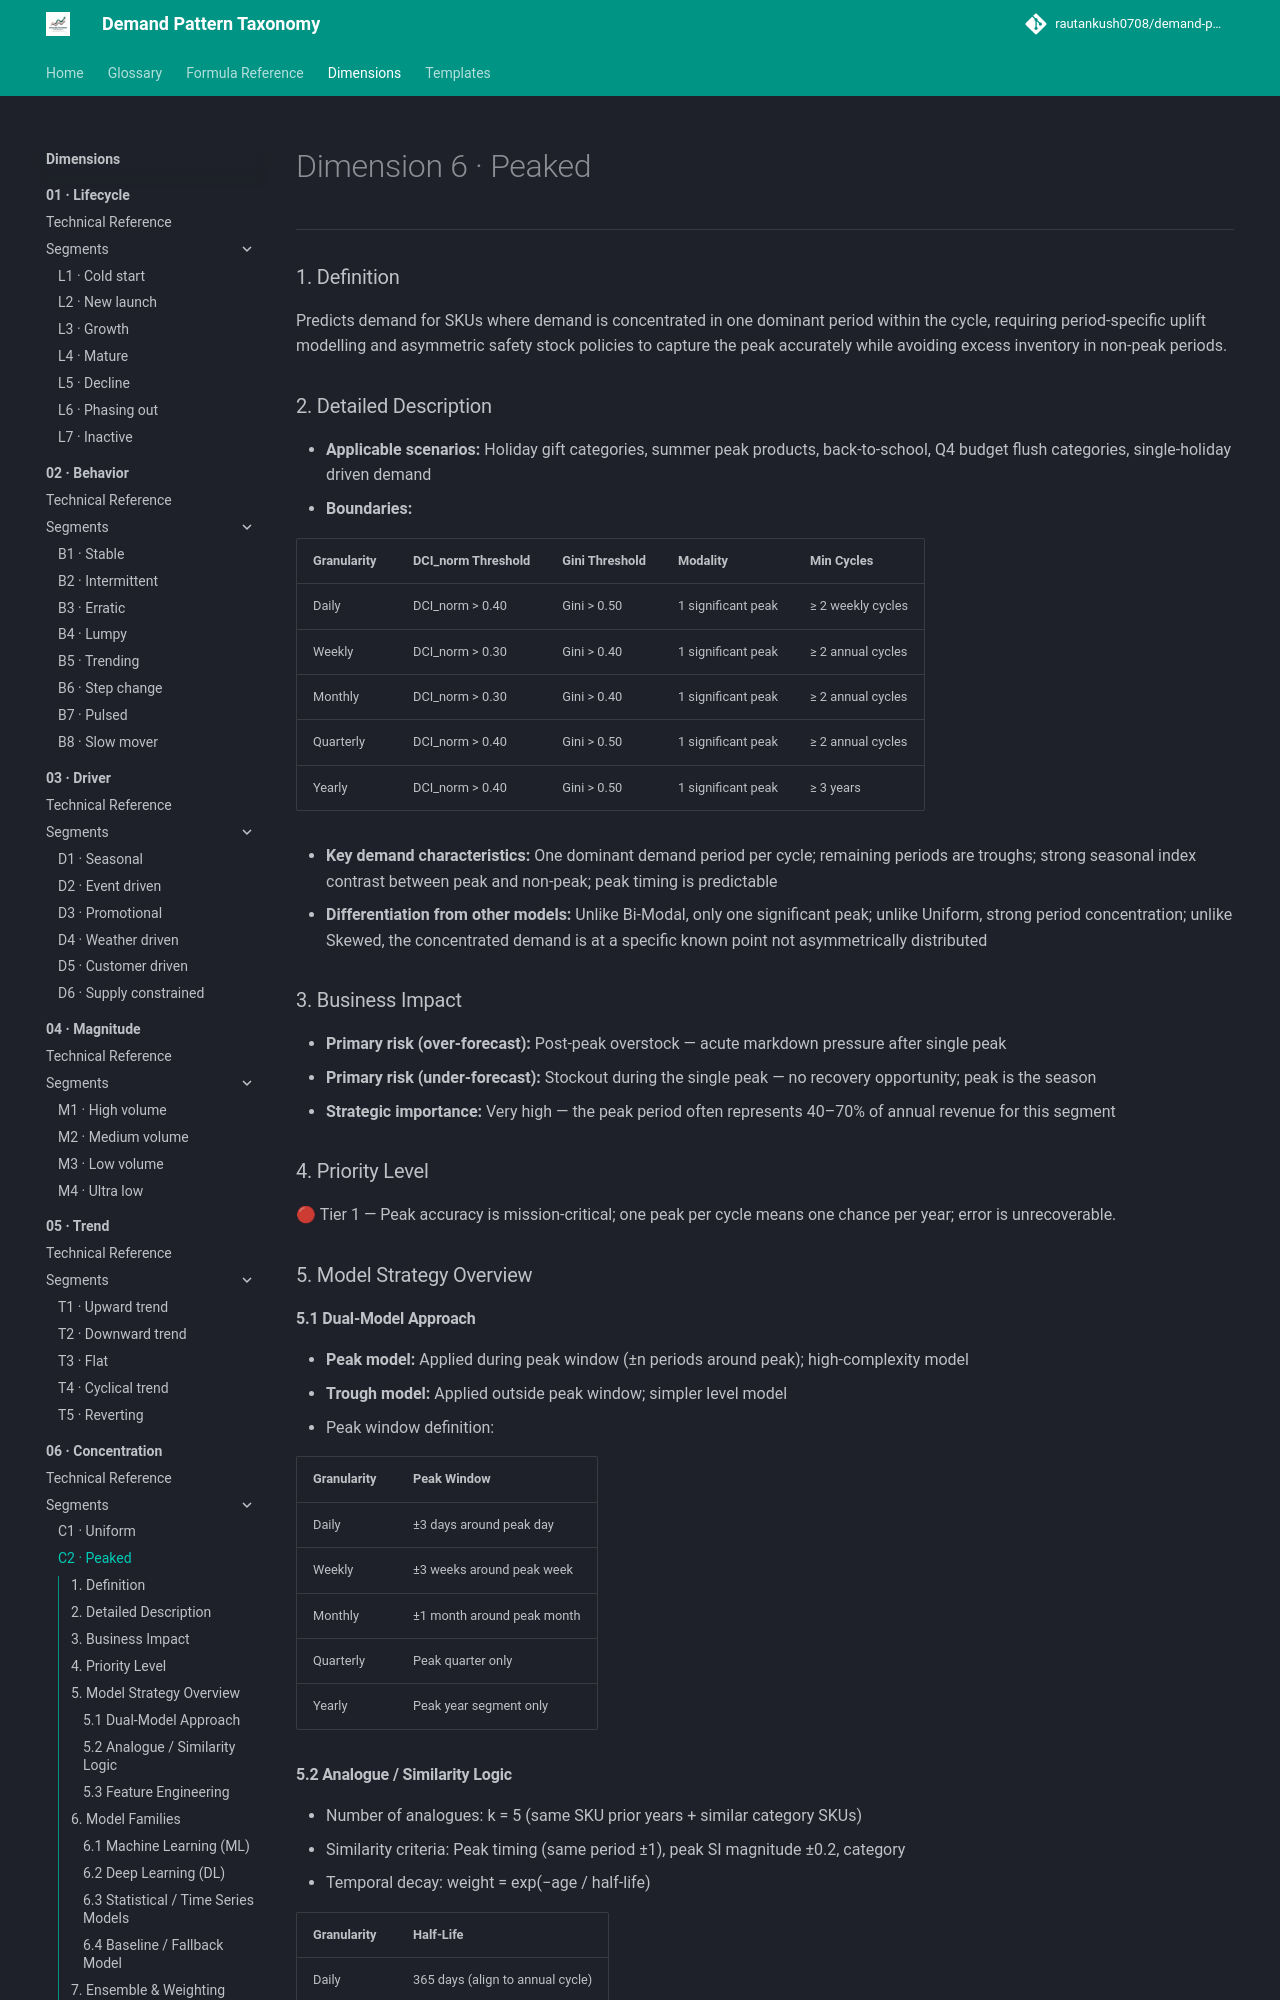

repository: rautankush0708/demand-pattern-taxonomy · page: dimensions/06-concentration/c2-peaked/index.html · generator: mkdocs

# Dimension 6 · Peaked

---

### 1. Definition

Predicts demand for SKUs where demand is concentrated in one dominant period within the cycle, requiring period-specific uplift modelling and asymmetric safety stock policies to capture the peak accurately while avoiding excess inventory in non-peak periods.

### 2. Detailed Description

- **Applicable scenarios:** Holiday gift categories, summer peak products, back-to-school, Q4 budget flush categories, single-holiday driven demand
- **Boundaries:**

| Granularity | DCI_norm Threshold | Gini Threshold | Modality | Min Cycles |
|---|---|---|---|---|
| Daily | DCI_norm > 0.40 | Gini > 0.50 | 1 significant peak | ≥ 2 weekly cycles |
| Weekly | DCI_norm > 0.30 | Gini > 0.40 | 1 significant peak | ≥ 2 annual cycles |
| Monthly | DCI_norm > 0.30 | Gini > 0.40 | 1 significant peak | ≥ 2 annual cycles |
| Quarterly | DCI_norm > 0.40 | Gini > 0.50 | 1 significant peak | ≥ 2 annual cycles |
| Yearly | DCI_norm > 0.40 | Gini > 0.50 | 1 significant peak | ≥ 3 years |

- **Key demand characteristics:** One dominant demand period per cycle; remaining periods are troughs; strong seasonal index contrast between peak and non-peak; peak timing is predictable
- **Differentiation from other models:** Unlike Bi-Modal, only one significant peak; unlike Uniform, strong period concentration; unlike Skewed, the concentrated demand is at a specific known point not asymmetrically distributed

### 3. Business Impact

- **Primary risk (over-forecast):** Post-peak overstock — acute markdown pressure after single peak
- **Primary risk (under-forecast):** Stockout during the single peak — no recovery opportunity; peak is the season
- **Strategic importance:** Very high — the peak period often represents 40–70% of annual revenue for this segment

### 4. Priority Level

🔴 Tier 1 — Peak accuracy is mission-critical; one peak per cycle means one chance per year; error is unrecoverable.

### 5. Model Strategy Overview

#### 5.1 Dual-Model Approach

- **Peak model:** Applied during peak window (±n periods around peak); high-complexity model
- **Trough model:** Applied outside peak window; simpler level model
- Peak window definition:

| Granularity | Peak Window |
|---|---|
| Daily | ±3 days around peak day |
| Weekly | ±3 weeks around peak week |
| Monthly | ±1 month around peak month |
| Quarterly | Peak quarter only |
| Yearly | Peak year segment only |

#### 5.2 Analogue / Similarity Logic

- Number of analogues: k = 5 (same SKU prior years + similar category SKUs)
- Similarity criteria: Peak timing (same period ±1), peak SI magnitude ±0.2, category
- Temporal decay: weight = exp(−age / half-life)

| Granularity | Half-Life |
|---|---|
| Daily | 365 days (align to annual cycle) |
| Weekly | 52 weeks |
| Monthly | 12 months |
| Quarterly | 4 quarters |
| Yearly | 3 years |
